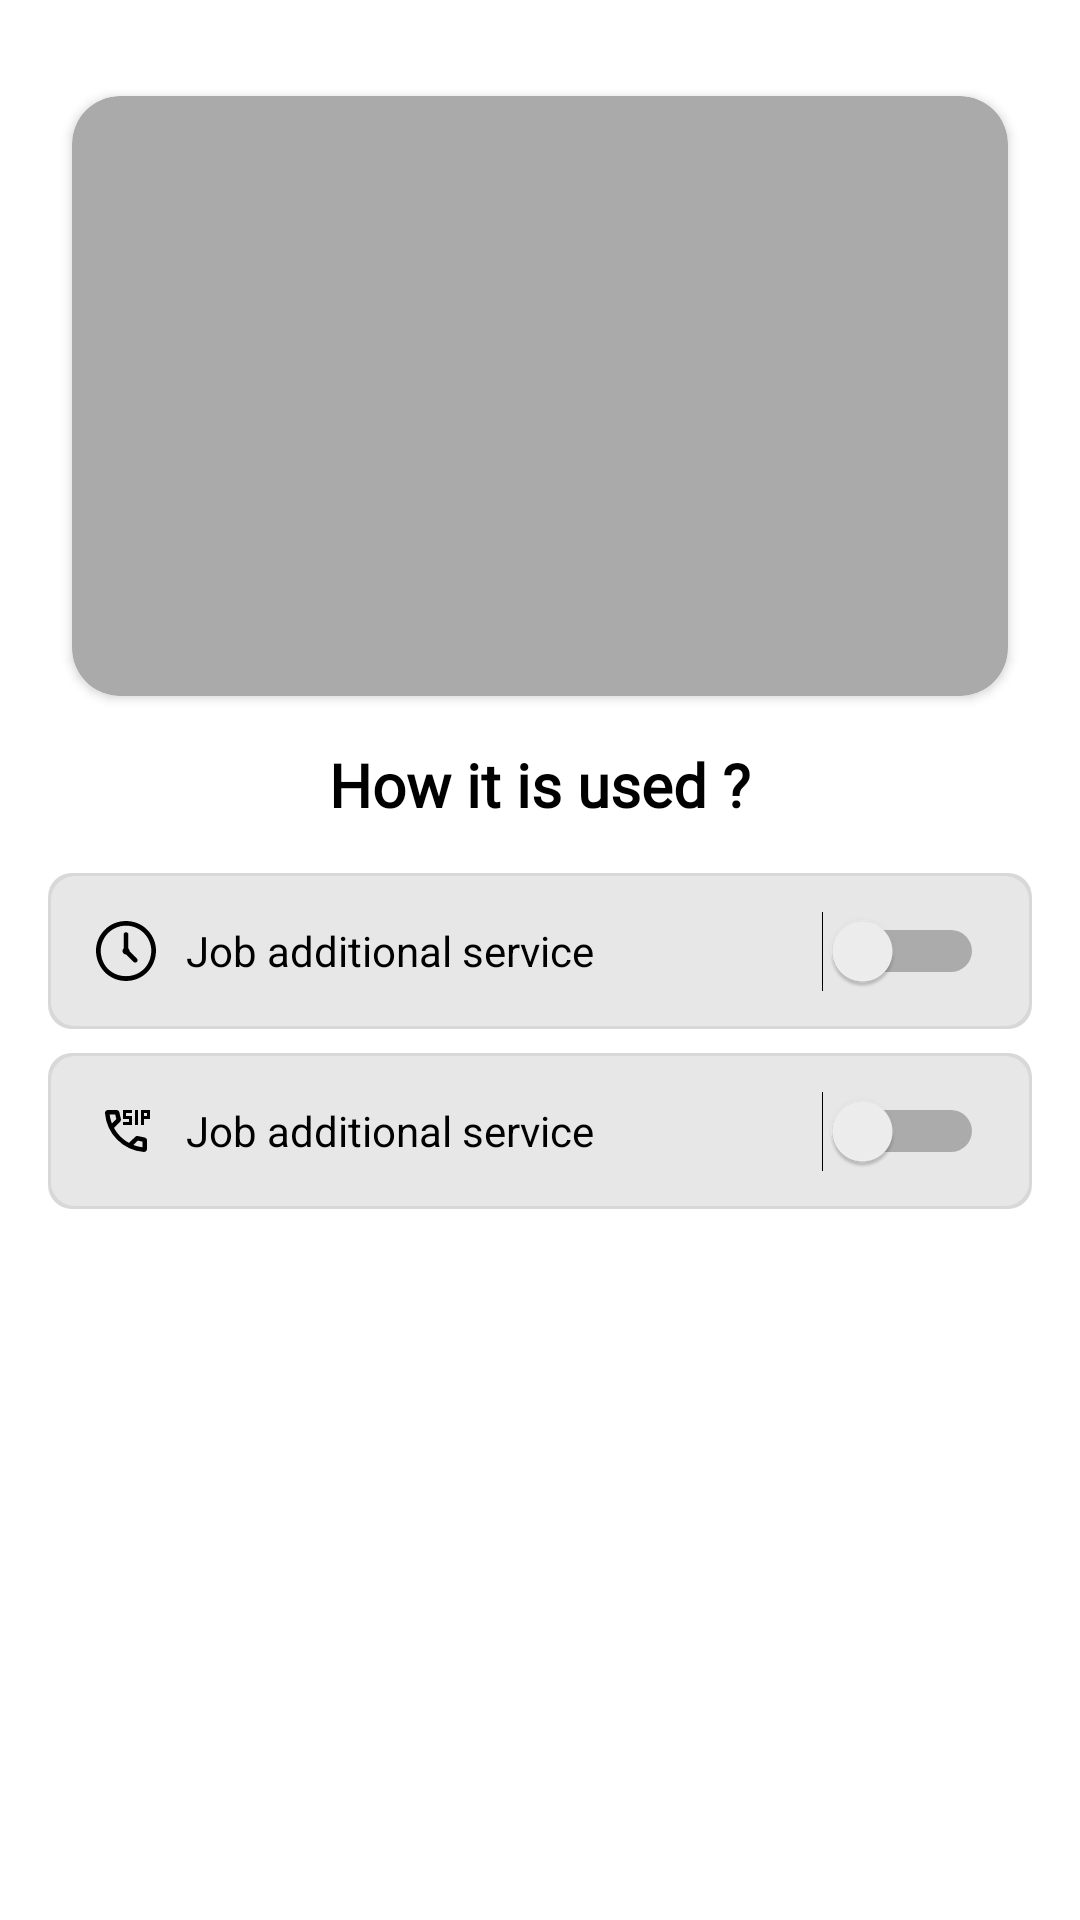

Here is an Android app screen rendered from its layout file. Give the layout XML and the strings, colors and styles it references.
<!-- AndroidManifest.xml: application theme Theme.CallManageService -->
<!-- res/layout/activity_main.xml -->
<ScrollView xmlns:android="http://schemas.android.com/apk/res/android"
    xmlns:app="http://schemas.android.com/apk/res-auto"
    xmlns:tools="http://schemas.android.com/tools"
    android:layout_width="match_parent"
    android:layout_height="match_parent"
    android:background="@android:color/white"
    android:padding="16dp">

    <LinearLayout
        android:layout_width="match_parent"
        android:layout_height="wrap_content"
        android:gravity="center_horizontal"
        android:orientation="vertical">

        <androidx.cardview.widget.CardView
            android:layout_width="match_parent"
            android:layout_height="200dp"
            android:layout_gravity="center"
            android:layout_marginStart="8dp"
            android:layout_marginLeft="8dp"
            android:layout_marginTop="16dp"
            android:layout_marginEnd="8dp"
            android:layout_marginRight="8dp"
            android:layout_marginBottom="16dp"
            android:backgroundTint="@android:color/darker_gray"
            android:clipToOutline="true"
            android:elevation="4dp"
            android:outlineProvider="background"
            app:cardBackgroundColor="@android:color/darker_gray"
            app:cardCornerRadius="16dp">


        </androidx.cardview.widget.CardView>

        <TextView
            android:id="@+id/howItIsUsed"
            android:layout_width="wrap_content"
            android:layout_height="wrap_content"
            android:layout_marginBottom="16dp"
            android:fontFamily="@font/yeonsung"
            android:text="How it is used ?"
            android:textColor="@android:color/black"
            android:textSize="20sp"
            android:textStyle="bold" />

        <Switch
            android:layout_width="match_parent"
            android:layout_height="wrap_content"
            android:layout_marginBottom="8dp"
            android:background="@drawable/box_background_light_ellipses_16"
            android:drawableStart="@drawable/ic_clock"
            android:drawablePadding="10dp"
            android:drawableTint="@color/black"
            android:gravity="center_vertical"
            android:orientation="horizontal"

            android:padding="16dp"
            android:text="@string/app_job_additional_service"
            tools:ignore="UseSwitchCompatOrMaterialXml" />

        <Switch
            android:id="@+id/callAudioService"
            android:layout_width="match_parent"
            android:layout_height="wrap_content"
            android:layout_marginBottom="8dp"
            android:background="@drawable/box_background_light_ellipses_16"
            android:drawableStart="@drawable/ic_call"
            android:drawablePadding="10dp"
            android:drawableTint="@color/black"
            android:gravity="center_vertical"
            android:orientation="horizontal"

            android:padding="16dp"
            android:text="@string/app_job_additional_service"
            tools:ignore="UseSwitchCompatOrMaterialXml" />

    </LinearLayout>
</ScrollView>
<!-- resources referenced by this layout -->
<resources>
  <!-- drawable box_background_light_ellipses_16 (drawable) -->
  <?xml version="1.0" encoding="utf-8"?>
  <layer-list xmlns:android="http://schemas.android.com/apk/res/android"
      xmlns:aapt="http://schemas.android.com/aapt"
      xmlns:app="http://schemas.android.com/apk/res-auto">
      <item>
          <shape android:shape="rectangle">
              <solid android:color="#d8d8d8" />
              <corners android:radius="8dp" />
          </shape>
      </item>
      <item
          android:bottom="1dp"
          android:left="1dp"
          android:right="1dp"
          android:top="1dp">
          <shape android:shape="rectangle">
              <solid android:color="#e7e7e7" />
              <corners android:radius="8dp" />
          </shape>
      </item>
  </layer-list>
  <!-- drawable ic_call (drawable) -->
  <vector xmlns:android="http://schemas.android.com/apk/res/android"
      android:width="20dp"
      android:height="20dp"
      android:viewportWidth="960"
      android:viewportHeight="960">
    <path
        android:pathData="M763,815q-121,-9 -229.5,-59.5T339,619q-86,-86 -135.5,-194T144,196q-2,-21 12.29,-36.5Q170.57,144 192,144h136q17,0 29.5,10.5T374,181l24,106q2,13 -1.5,25T385,332l-97,98q20,38 46,73t57.97,65.98Q422,599 456,624.5q34,25.5 72,45.5l99,-96q8,-8 20,-11.5t25,-1.5l107,23q17,5 27,17.5t10,29.5v136q0,21.43 -16,35.71Q784,817 763,815ZM255,360l70,-70 -17.16,-74L218,216q5,38 14,73.5t23,70.5ZM599,704q35.1,14.24 71.55,22.62Q707,735 744,740v-90l-75,-16 -70,70ZM255,360ZM599,704ZM432,384v-48h96v-48h-96v-144h144v48h-96v48h96v144L432,384ZM624,384v-240h48v240h-48ZM720,384v-240h144v144h-96v96h-48ZM768,240h48v-48h-48v48Z"
        android:fillColor="#e3e3e3"/>
  </vector>
  <!-- drawable ic_clock (drawable) -->
  <?xml version="1.0" encoding="utf-8"?>
  <vector xmlns:android="http://schemas.android.com/apk/res/android" xmlns:app="http://schemas.android.com/apk/res-auto" xmlns:aapt="http://schemas.android.com/aapt" android:height="20dp" android:width="20dp" android:viewportWidth="512" android:viewportHeight="512">
      <path android:fillColor="#ffffff" android:pathData="M256,511.75C28.76,511.52 -85.54,235.56 74.98,74.73c95.29,-99.3 266.75,-99.32 362.04,0 160.52,160.84 46.21,436.8 -181.02,437.02zM256,39.75c-119.1,0 -216,96.9 -216,216 11.86,286.55 420.18,286.47 432,-0 0,-119.1 -96.9,-216 -216,-216zM349.14,320.61 L285.96,257.42c0.56,-9.33 -3.42,-18.25 -9.96,-24.04 0.01,-0.21 0.01,-0.42 0.01,-0.63v-117c-1.06,-26.54 -38.95,-26.52 -40,0v117c0,0.21 0,0.42 0.01,0.63 -20.92,18.72 -6.73,53.79 21.66,52.32l63.19,63.19c7.81,7.81 20.47,7.81 28.28,0 7.81,-7.81 7.81,-20.47 0,-28.28z"/>
  </vector>
  <string name="app_job_additional_service">Job additional service</string>
  <!-- not gathered from this repository: default colours our renderer supplied (Android Studio template values) -->
  <color name="black">#FF000000</color>
</resources>
